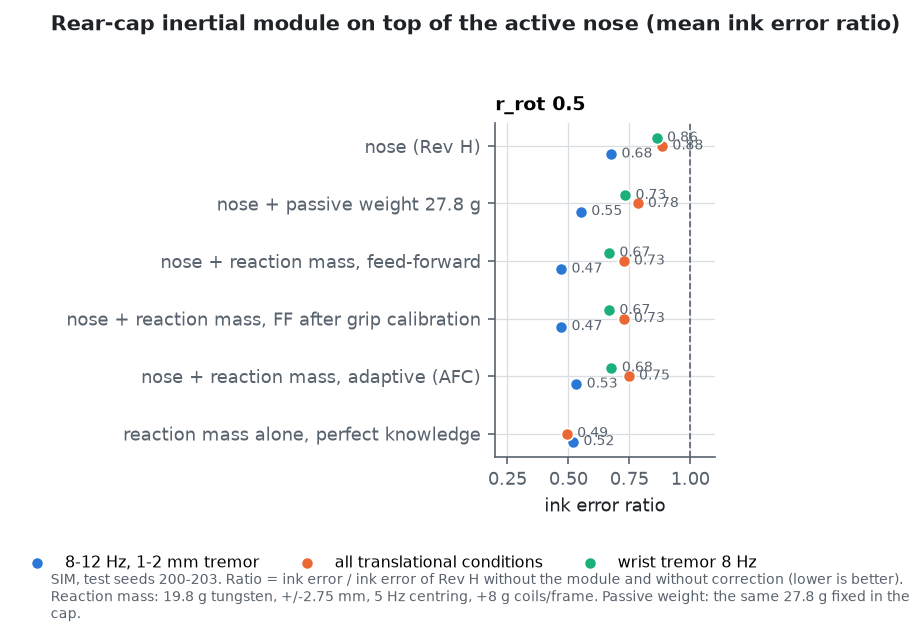

Source data for this figure (header and first rows):
panel, series, category, ink error ratio
r_rot 0.5, 8-12 Hz, 1-2 mm tremor, nose (Rev H), 0.6751
r_rot 0.5, 8-12 Hz, 1-2 mm tremor, nose + passive weight 27.8 g, 0.5513
r_rot 0.5, 8-12 Hz, 1-2 mm tremor, nose + reaction mass, feed-forward, 0.4701
r_rot 0.5, 8-12 Hz, 1-2 mm tremor, nose + reaction mass, FF after grip cali…, 0.4701
r_rot 0.5, 8-12 Hz, 1-2 mm tremor, nose + reaction mass, adaptive (AFC), 0.5323
r_rot 0.5, 8-12 Hz, 1-2 mm tremor, reaction mass alone, perfect knowledge, 0.519
r_rot 0.5, all translational conditions, nose (Rev H), 0.8838
r_rot 0.5, all translational conditions, nose + passive weight 27.8 g, 0.7835
r_rot 0.5, all translational conditions, nose + reaction mass, feed-forward, 0.7263
r_rot 0.5, all translational conditions, nose + reaction mass, FF after grip cali…, 0.7263
r_rot 0.5, all translational conditions, nose + reaction mass, adaptive (AFC), 0.7469
r_rot 0.5, all translational conditions, reaction mass alone, perfect knowledge, 0.4934
r_rot 0.5, wrist tremor 8 Hz, nose (Rev H), 0.8621
r_rot 0.5, wrist tremor 8 Hz, nose + passive weight 27.8 g, 0.7326
r_rot 0.5, wrist tremor 8 Hz, nose + reaction mass, feed-forward, 0.6666
r_rot 0.5, wrist tremor 8 Hz, nose + reaction mass, FF after grip cali…, 0.6666
r_rot 0.5, wrist tremor 8 Hz, nose + reaction mass, adaptive (AFC), 0.6768
